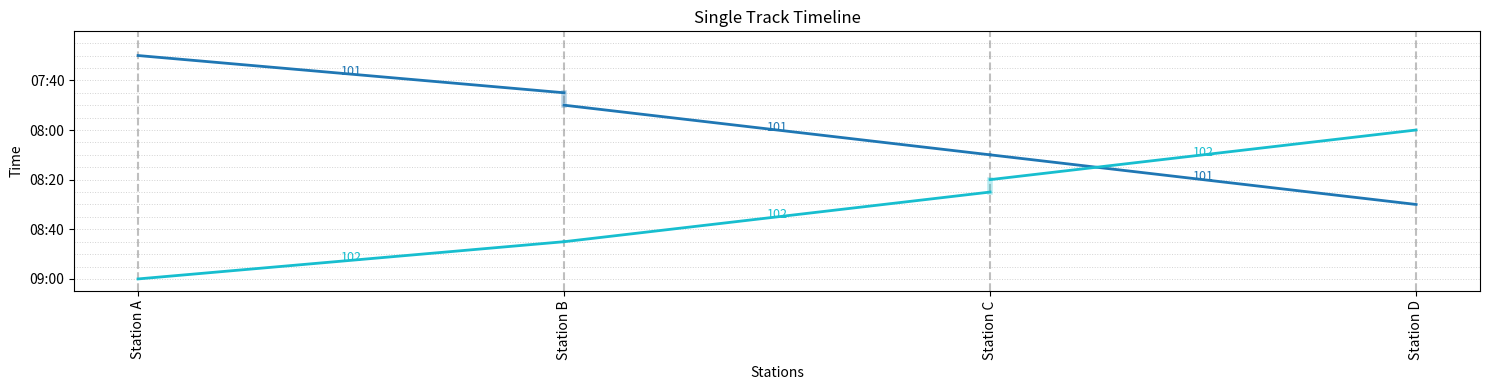

Python code for this plot:
import matplotlib.pyplot as plt
import matplotlib.cm as cm
from collections import defaultdict

def to_minutes(hhmm: str) -> int:
    """ "07:30" -> 450 """
    h, m = hhmm.split(":")
    return int(h) * 60 + int(m)

def to_hhmm(minutes: int) -> str:
    """ 450 -> "07:30" """
    return f"{minutes // 60:02d}:{minutes % 60:02d}"


def visualize_train_route(timeline: list, stations, color_map: str = 'tab10', show_dwell: bool = True):

    # Determine station sequences
    stations_order = [s for s in stations]
    stations_map = {name: i for i, name in enumerate(stations_order)}

    # Group timeline by train
    trains_dict = defaultdict(list)
    for rec in timeline:
        trains_dict[rec["train"]].append(rec)

    # Color Schema
    colors = cm.get_cmap(color_map, len(trains_dict))

    # Create the plot
    plt.figure(figsize=(15, len(stations_order) // 2 + 2))

    for idx, (train_no, recs) in enumerate(sorted(trains_dict.items())):
        c = colors(idx)
        
        # Sort records of each train by time
        recs.sort(key=lambda x: to_minutes(x.get("arr", x.get("dep"))))

        # Combine both stations
        for i in range(len(recs) - 1):
            r1, r2 = recs[i], recs[i+1]

            x1 = stations_map[r1["station"]]
            x2 = stations_map[r2["station"]]
            y1 = to_minutes(r1["dep"])
            y2 = to_minutes(r2["arr"])

            # Travel line
            plt.plot([x1, x2], [y1, y2], color=c, linewidth=2)

            # Print the train number on the line
            if r1['station'] != r2['station']:
                mid_x = (x1 + x2) / 2
                mid_y = (y1 + y2) / 2 - 1.1
                plt.text(mid_x, mid_y, str(train_no), color=c, ha='center', va='center', fontsize=9)

            # Dwell line (optional)
            if show_dwell and "arr" in r1 and "dep" in r1 and r1["arr"] != r1["dep"]:
                dwell_start = to_minutes(r1["arr"])
                dwell_end = to_minutes(r1["dep"])
                plt.plot([x1, x1], [dwell_start, dwell_end], color=c, alpha=0.3, linewidth=4)

    # Axis settings
    plt.xlabel("Stations")
    plt.ylabel("Time")
    plt.xticks(list(stations_map.values()), list(stations_map.keys()), rotation=90)
    plt.title("Single Track Timeline")

    for i in range(len(stations_order)):
        plt.axvline(x=i, linestyle='--', color='gray', alpha=0.5, zorder=-1)

    ymin, ymax = plt.gca().get_ylim()
    for t in range(int(ymin)-int(ymin%5), int(ymax), 5):
        plt.axhline(y=t, linestyle=':', color='lightgray', linewidth=0.7, zorder=-2)

        
    plt.gca().invert_yaxis()
    yticks = plt.gca().get_yticks()
    plt.gca().set_yticklabels([to_hhmm(int(t)) for t in yticks])

    
    plt.tight_layout()
    plt.show()

# Örnek kullanım
if __name__ == '__main__':
    # Örnek veri
    example_stations = ["Station A", "Station B", "Station C", "Station D"]
    example_timeline = [
        {"train": 101, "station": "Station A", "arr": "07:30", "dep": "07:30"},
        {"train": 101, "station": "Station B", "arr": "07:45", "dep": "07:50"},
        {"train": 101, "station": "Station C", "arr": "08:10", "dep": "08:10"},
        {"train": 101, "station": "Station D", "arr": "08:30", "dep": "08:30"},
        
        {"train": 102, "station": "Station D", "arr": "08:00", "dep": "08:00"},
        {"train": 102, "station": "Station C", "arr": "08:20", "dep": "08:25"},
        {"train": 102, "station": "Station B", "arr": "08:45", "dep": "08:45"},
        {"train": 102, "station": "Station A", "arr": "09:00", "dep": "09:00"},
    ]
    visualize_train_route(example_timeline, example_stations)
